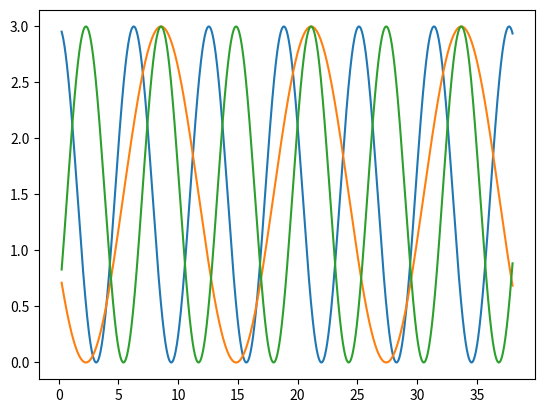

The script that saved this image:
import numpy as np
import matplotlib.pyplot as plt
import math
# fig = plt.figure(1)
# ax1 = plt.subplot(2,1,1)
# plt.plot([1,2,3])
# plt.show()
#
length = 38.0
width = 12.5
height_plate = 3.0
spacing_x=0.5
num_plies = 11
omega1=1.0
omega2=0.5
omega3=1.0
Firstphase1=1.57
Firstphase2=3.57
Firstphase3=5.57
# architecture
zarray1=[]
zarray2=[]
zarray3=[]
xarray=np.arange(spacing_x/2,length,0.01)
for i in range(len(xarray)):
	zvalue1=(height_plate/2)*math.sin(omega1*xarray[i]+Firstphase1) + (height_plate/2) #describing function
	zarray1.append(zvalue1)
	zvalue2=(height_plate/2)*math.sin(omega2*xarray[i]+Firstphase2) + (height_plate/2) #describing function
	zarray2.append(zvalue2)
	zvalue3=(height_plate/2)*math.sin(omega3*xarray[i]+Firstphase3) + (height_plate/2) #describing function
	zarray3.append(zvalue3)
plt.plot(xarray,zarray1)
plt.plot(xarray,zarray2)
plt.plot(xarray,zarray3)
'''
fig,ax =plt.subplots()
ax.plot()
ax.add_patch(pat.Rectangle((0,0),spacing_x,height_plate/num_plies,edgecolor='blue',facecolor='red',fill=True))
ax.add_patch(pat.Rectangle((spacing_x,0),spacing_x,height_plate/num_plies,edgecolor='blue',facecolor='red',fill=True))
'''
plt.show()